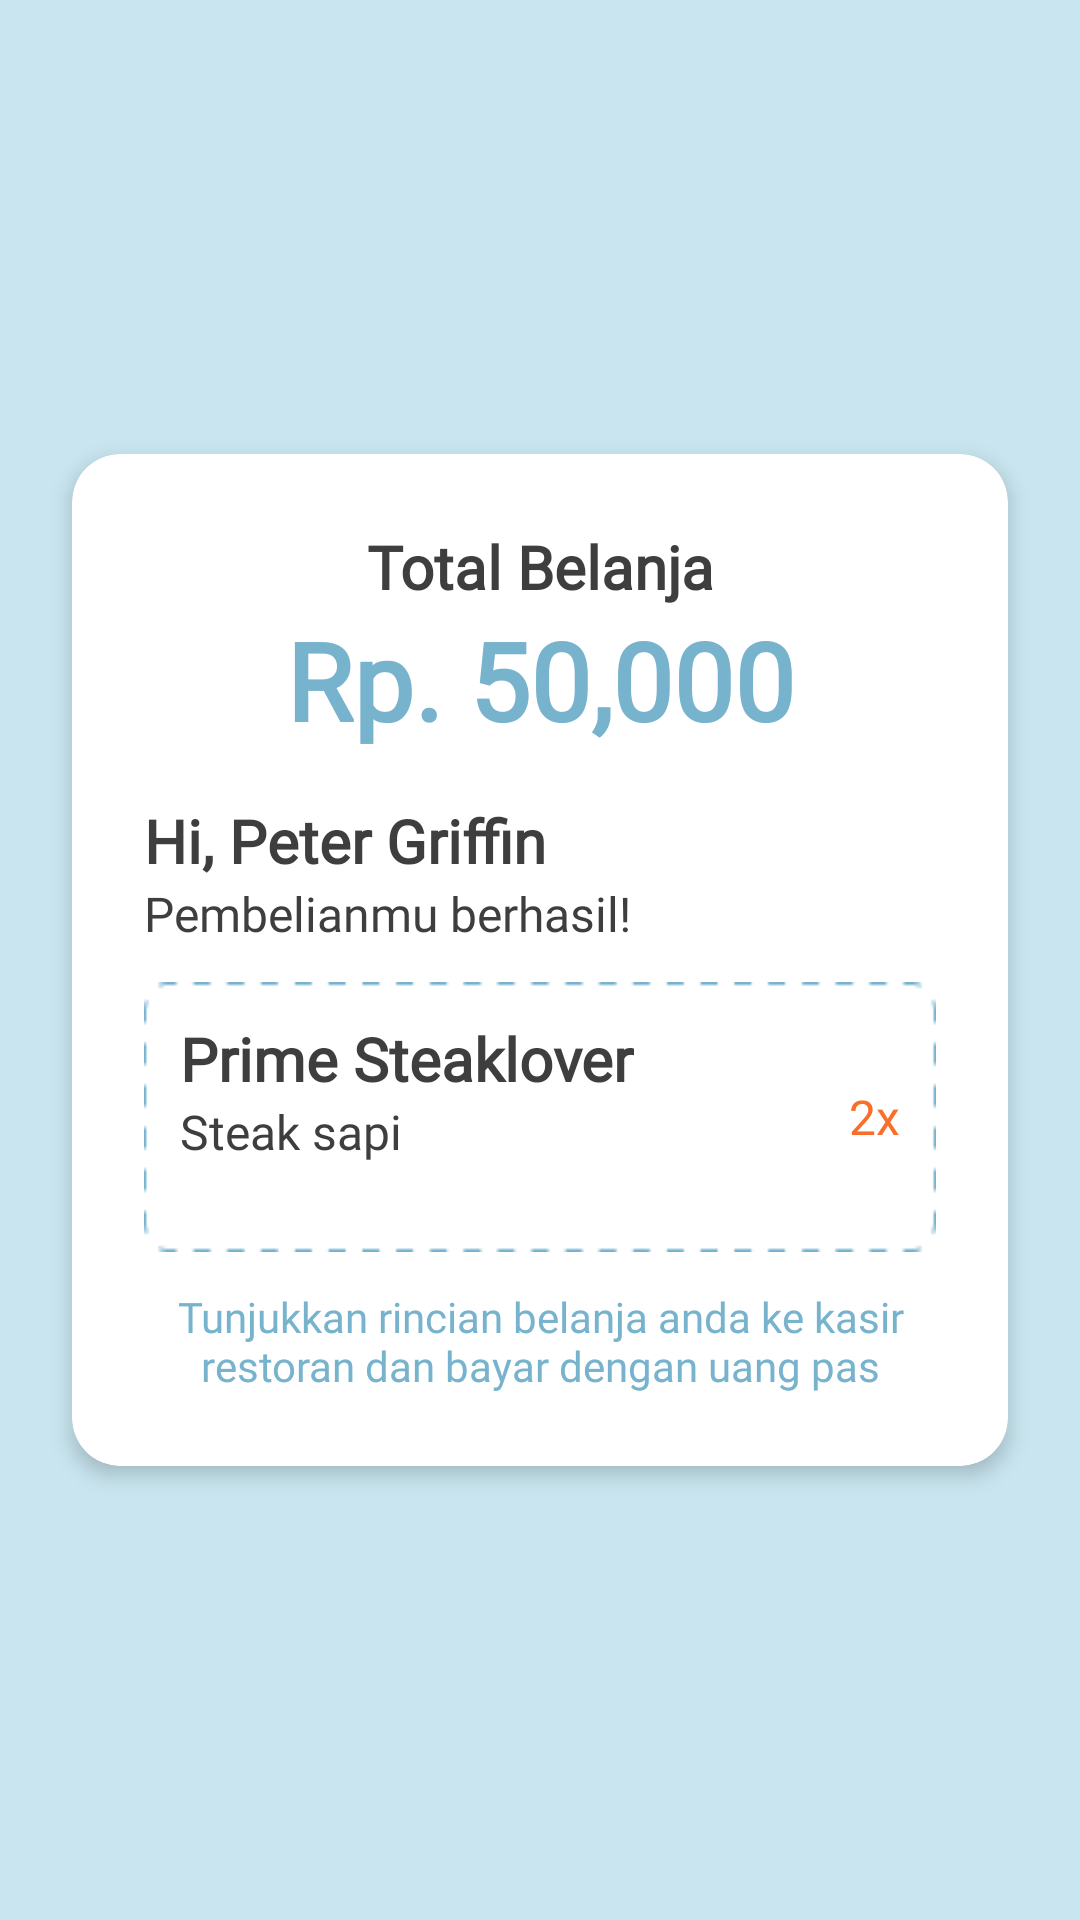

The Android layout XML behind this screen, and the referenced resources:
<!-- AndroidManifest.xml: application theme Theme.ProyekAkhirPAM -->
<!-- res/layout/activity_rincian_pembelian.xml -->
<?xml version="1.0" encoding="utf-8"?>
<androidx.constraintlayout.widget.ConstraintLayout
    xmlns:android="http://schemas.android.com/apk/res/android"
    xmlns:app="http://schemas.android.com/apk/res-auto"
    xmlns:tools="http://schemas.android.com/tools"
    android:layout_width="match_parent"
    android:layout_height="match_parent"
    android:background="@color/light_blue"
    tools:context=".RincianPembelianActivity">

    
    <androidx.cardview.widget.CardView
        android:layout_width="match_parent"
        android:layout_height="wrap_content"
        android:layout_margin="24dp"
        app:cardCornerRadius="16dp"
        app:cardElevation="4dp"
        app:layout_constraintTop_toTopOf="parent"
        app:layout_constraintBottom_toBottomOf="parent"
        app:layout_constraintStart_toStartOf="parent"
        app:layout_constraintEnd_toEndOf="parent">

        <LinearLayout
            android:layout_width="match_parent"
            android:layout_height="wrap_content"
            android:orientation="vertical"
            android:padding="24dp">

            
            <TextView
                android:layout_width="match_parent"
                android:layout_height="wrap_content"
                android:text="Total Belanja"
                android:textSize="20sp"
                android:textColor="@color/grey"
                android:gravity="center"
                style="@style/inter_semibold"/>

            <TextView
                android:layout_width="match_parent"
                android:layout_height="wrap_content"
                android:text="Rp. 50,000"
                android:textSize="36sp"
                android:textColor="@color/tosca"
                android:gravity="center"
                style="@style/inter_semibold"/>

            
            <TextView
                android:layout_width="match_parent"
                android:layout_height="wrap_content"
                android:text="Hi, Peter Griffin"
                android:textSize="20sp"
                android:textColor="@color/grey"
                style="@style/inter_bold"
                android:layout_marginTop="16dp"/>

            <TextView
                android:layout_width="match_parent"
                android:layout_height="wrap_content"
                android:text="Pembelianmu berhasil!"
                android:textSize="16sp"
                android:textColor="@color/grey"
                style="@style/inter_medium"/>

            
            <LinearLayout
                android:layout_width="match_parent"
                android:layout_height="wrap_content"
                android:orientation="horizontal"
                android:background="@drawable/dashed_rectangle"
                android:padding="12dp"
                android:layout_marginTop="12dp">

                <LinearLayout
                    android:layout_width="0dp"
                    android:layout_height="wrap_content"
                    android:layout_weight="1"
                    android:orientation="vertical">

                    <TextView
                        android:layout_width="wrap_content"
                        android:layout_height="wrap_content"
                        android:text="Prime Steaklover"
                        android:textSize="20sp"
                        android:textColor="@color/grey"
                        style="@style/inter_semibold"/>

                    <TextView
                        android:layout_width="wrap_content"
                        android:layout_height="wrap_content"
                        android:text="Steak sapi"
                        android:textSize="16sp"
                        android:textColor="@color/grey"
                        style="@style/inter_regular"/>
                </LinearLayout>

                <TextView
                    android:layout_width="wrap_content"
                    android:layout_height="wrap_content"
                    android:text="2x"
                    android:textSize="16sp"
                    android:textColor="@color/orange"
                    style="@style/inter_medium"
                    android:layout_gravity="center_vertical"/>
            </LinearLayout>

            
            <TextView
                android:layout_width="match_parent"
                android:layout_height="wrap_content"
                android:text="Tunjukkan rincian belanja anda ke kasir restoran dan bayar dengan uang pas"
                android:textSize="14sp"
                android:textColor="@color/tosca"
                style="@style/inter_regular"
                android:layout_marginTop="12dp"
                android:gravity="center"/>
        </LinearLayout>
    </androidx.cardview.widget.CardView>
</androidx.constraintlayout.widget.ConstraintLayout>
<!-- resources referenced by this layout -->
<resources>
  <color name="grey">#3E3E3E</color>
  <color name="light_blue">#C9E6f0</color>
  <color name="orange">#F96E2A</color>
  <color name="tosca">#78B3CE</color>
  <!-- drawable dashed_rectangle: png bitmap (drawable, 936 bytes) -->
  <style name="inter_bold">
          <item name="android:fontFamily">@font/inter_variable</item>
          <item name="android:textFontWeight">700</item>
      </style>
  <style name="inter_medium">
          <item name="android:fontFamily">@font/inter_variable</item>
          <item name="android:textFontWeight">500</item>
      </style>
  <style name="inter_regular">
          <item name="android:fontFamily">@font/inter_variable</item>
          <item name="android:textFontWeight">400</item>
      </style>
  <style name="inter_semibold">
          <item name="android:fontFamily">@font/inter_variable</item>
          <item name="android:textFontWeight">600</item>
      </style>
  <style name="Theme.ProyekAkhirPAM" parent="Base.Theme.ProyekAkhirPAM" />
  <style name="Base.Theme.ProyekAkhirPAM" parent="Theme.Material3.DayNight.NoActionBar">
          
          <item name="colorPrimary">@color/white</item>
      </style>
  <color name="white">#FFFFFFFF</color>
</resources>
